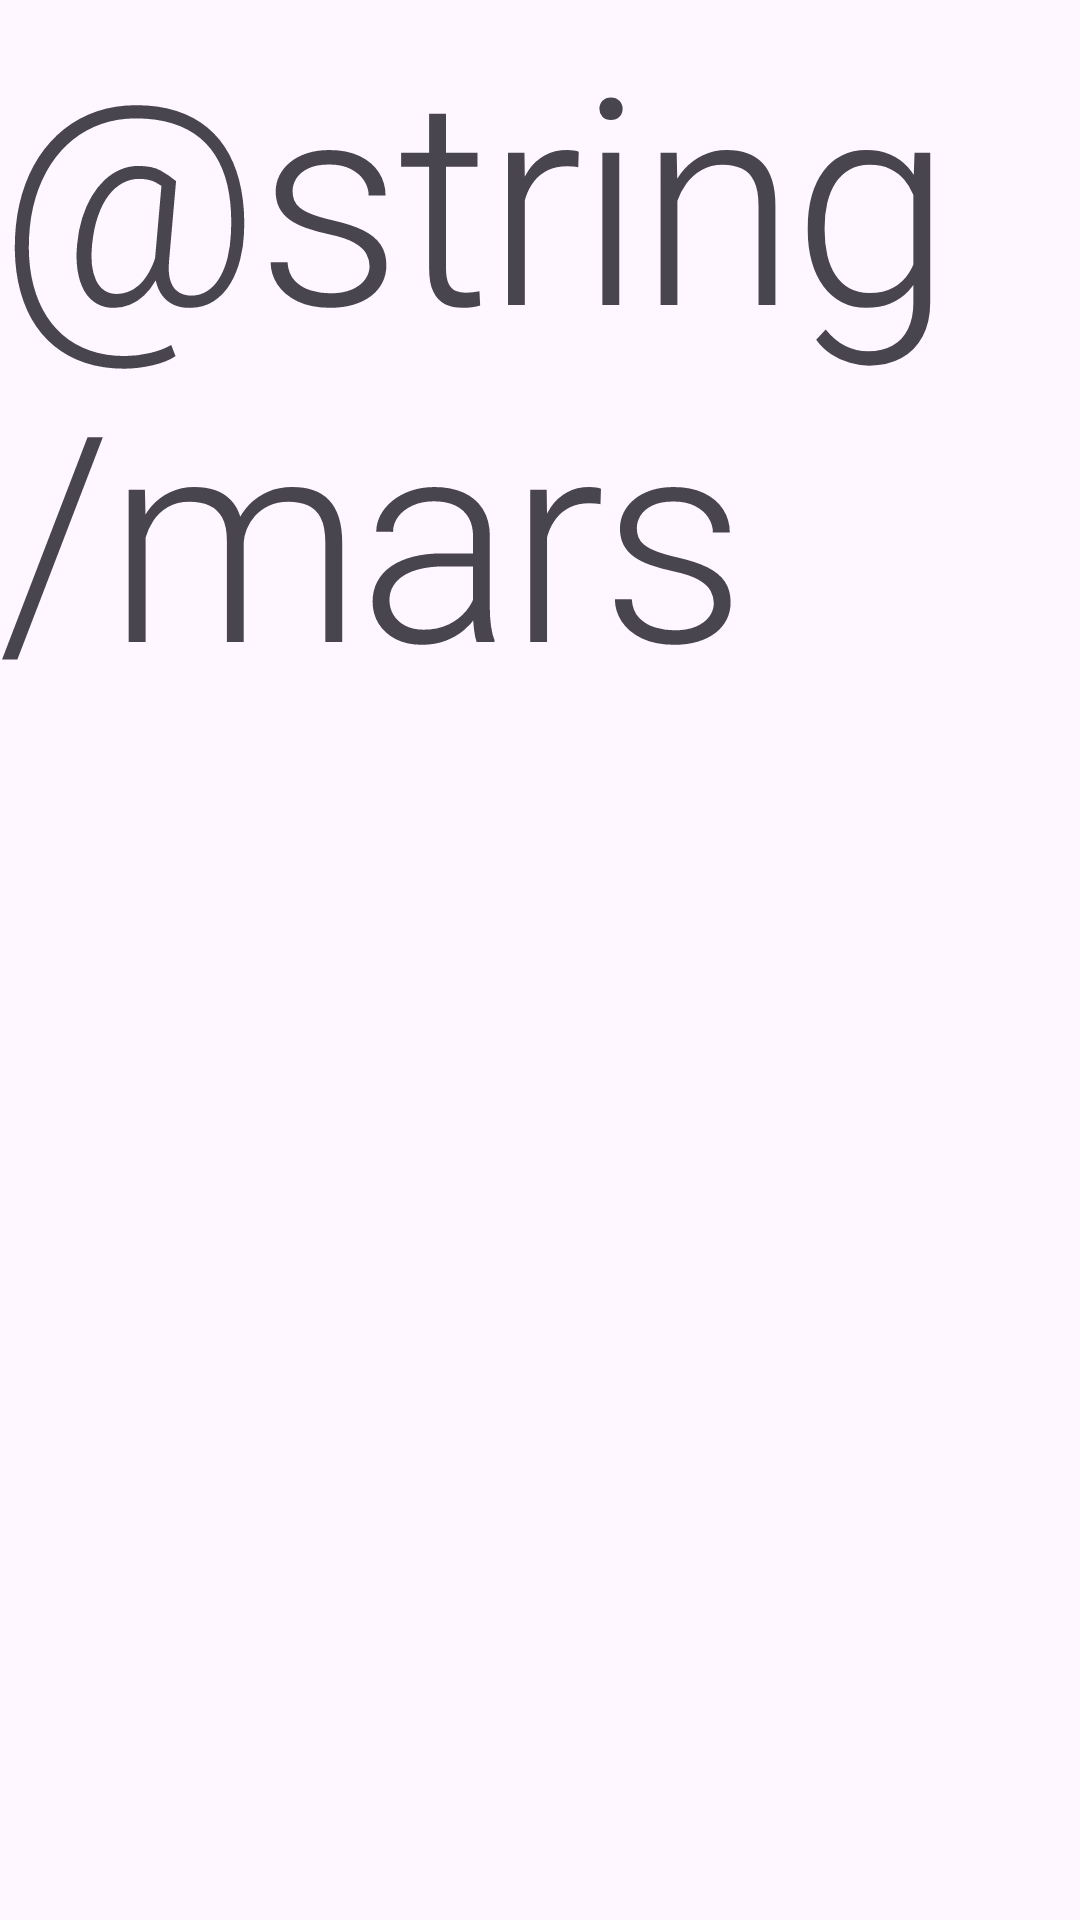

Produce the Android XML layout that renders to this screen, including the resource entries it uses.
<!-- AndroidManifest.xml: application theme Theme.PictureOfTheDay -->
<!-- res/layout/fragment_mars.xml -->
<?xml version="1.0" encoding="utf-8"?>
<FrameLayout xmlns:android="http://schemas.android.com/apk/res/android"
    xmlns:tools="http://schemas.android.com/tools"
    android:layout_width="match_parent"
    android:layout_height="match_parent"
    tools:context=".view.navigation.EarthFragment">

    <TextView
        style="@style/TextAppearance.MaterialComponents.Headline1"
        android:layout_width="match_parent"
        android:layout_height="match_parent"
        android:text="@string/mars" />

</FrameLayout>
<!-- resources referenced by this layout -->
<resources>
  <string name="mars">Марс</string>
  <style name="Theme.PictureOfTheDay" parent="Base.Theme.PictureOfTheDay" />
  <style name="Base.Theme.PictureOfTheDay" parent="Theme.Material3.DayNight.NoActionBar">
          
          
  
          <item name="colorPrimary">#FF0000</item>
          <item name="colorOnSurface">#FF0000</item>
          <item name="colorPrimaryContainer">#FF0000</item>
          <item name="colorOnSecondaryContainer">#FF0000</item>
          <item name="chipStyle">@style/MyChipStyle</item>
  
          <item name="android:navigationBarColor">@android:color/transparent</item>
          <item name="android:statusBarColor">@android:color/transparent</item>
          
      </style>
  <style name="MyChipStyle" parent="Widget.Material3.Chip.Suggestion">
          <item name="chipBackgroundColor">@drawable/my_selector_backgroundchip</item>
      </style>
  <!-- drawable my_selector_backgroundchip (drawable) -->
  <?xml version="1.0" encoding="utf-8"?>
  <selector xmlns:android="http://schemas.android.com/apk/res/android">
      
      <item android:alpha="@dimen/material_emphasis_disabled_background" android:color="?attr/colorOnSurface" android:state_enabled="false" />
  
      
      <item android:color="?attr/colorSecondaryContainer" android:state_selected="true" />
      <item android:color="#00BCD4" android:state_checked="true" />
  
      
      <item android:color="?attr/colorSurface" />
  
  </selector>
</resources>
